Photos from the image-classification dataset "all_data" in the GitHub repository phj1120/2021_mentoring. Its 7 classes are: hcsr04, keypad, LCD keypad shield, LCD 1602 display, LED, PPD42NS dust sensor, RFID module.

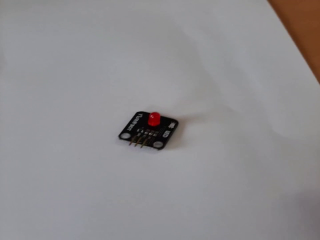
Label: LED

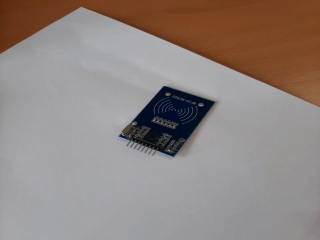
Label: RFID module

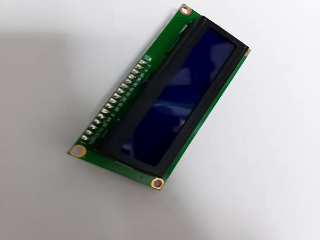
Label: LCD 1602 display

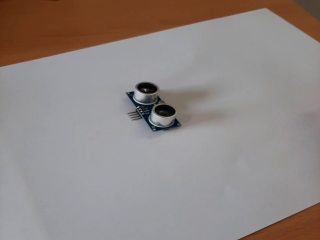
Label: hcsr04

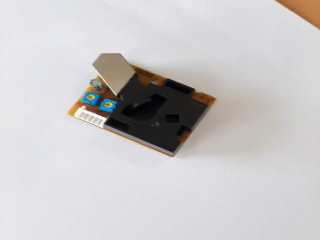
Label: PPD42NS dust sensor

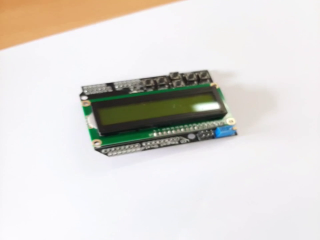
Label: LCD keypad shield
